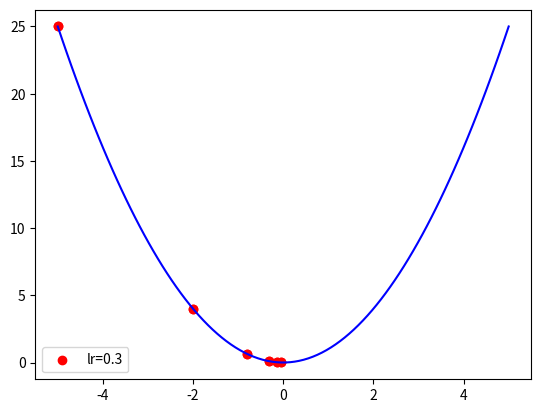

The matplotlib source for this figure:
# -*-coding:utf-8 -*-
# -on my iMac-

# @File      : Matplotlib操作.py
# @Time      : 2022/2/3 下午7:13
# [redacted]
import numpy as np
import matplotlib.pyplot as plt
def func(x):
    return np.square(x)

def dfunc(x):
    return 2*x

def gradient_descent(x_start,func_deri,epochs,learning_rate):
    theta_x = np.zeros(epochs+1)
    temp_x = x_start
    theta_x[0] = temp_x
    for i in range(epochs):
        deri_x = func_deri(temp_x)
        delta = -deri_x*learning_rate
        temp_x = temp_x+delta
        theta_x[i+1] = temp_x
    return theta_x

def mat_plot():
    line_x = np.linspace(-5,5,100)
    line_y = func(line_x)
    x_start = -5
    epochs = 5
    lr = 0.3
    x = gradient_descent(x_start,dfunc,epochs,lr)

    color = 'r'
    plt.plot(line_x,line_y,c='b')
    plt.scatter(x,func(x),c=color,label='lr={}'.format(lr))
    plt.scatter(x,func(x),c= color)
    plt.legend()
    plt.show()

mat_plot()